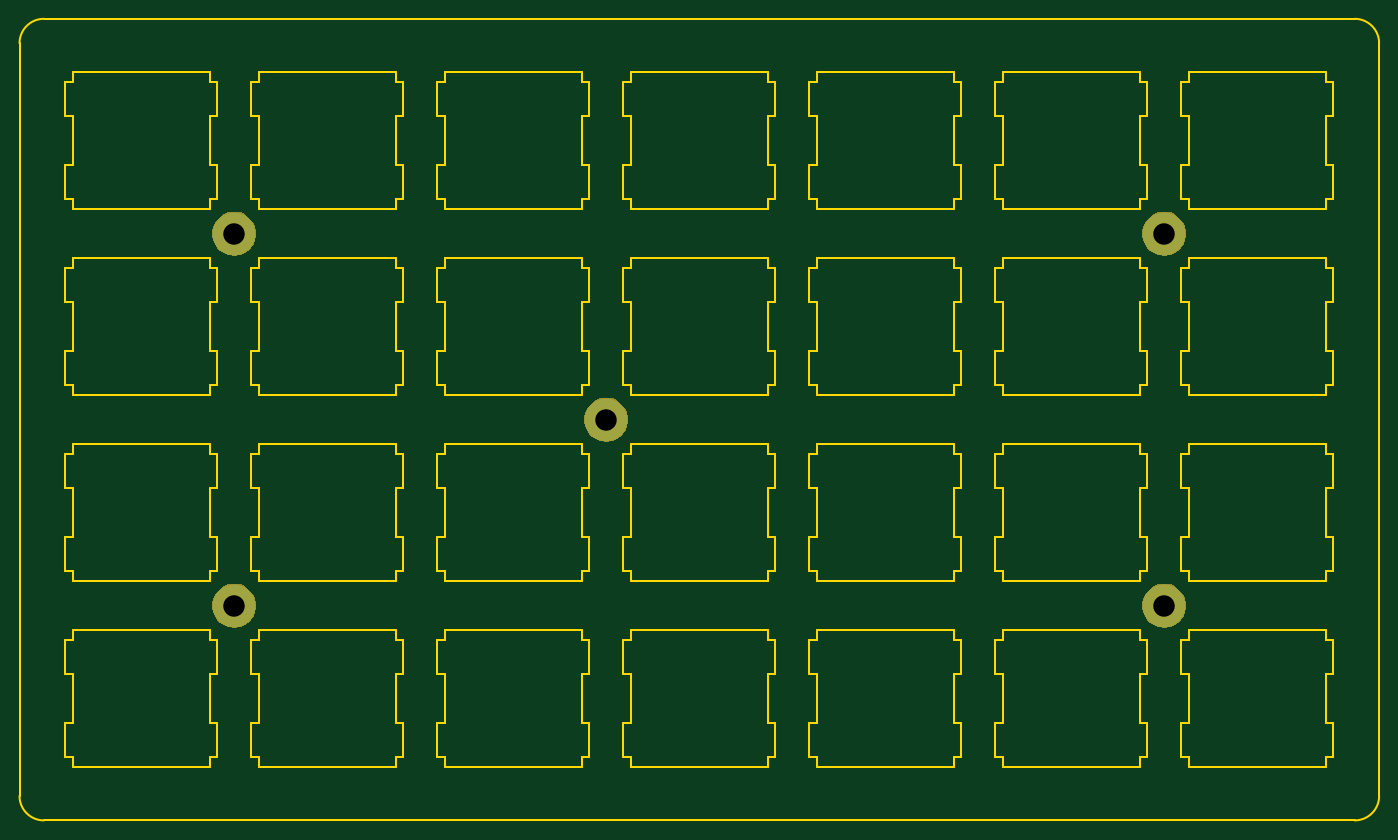
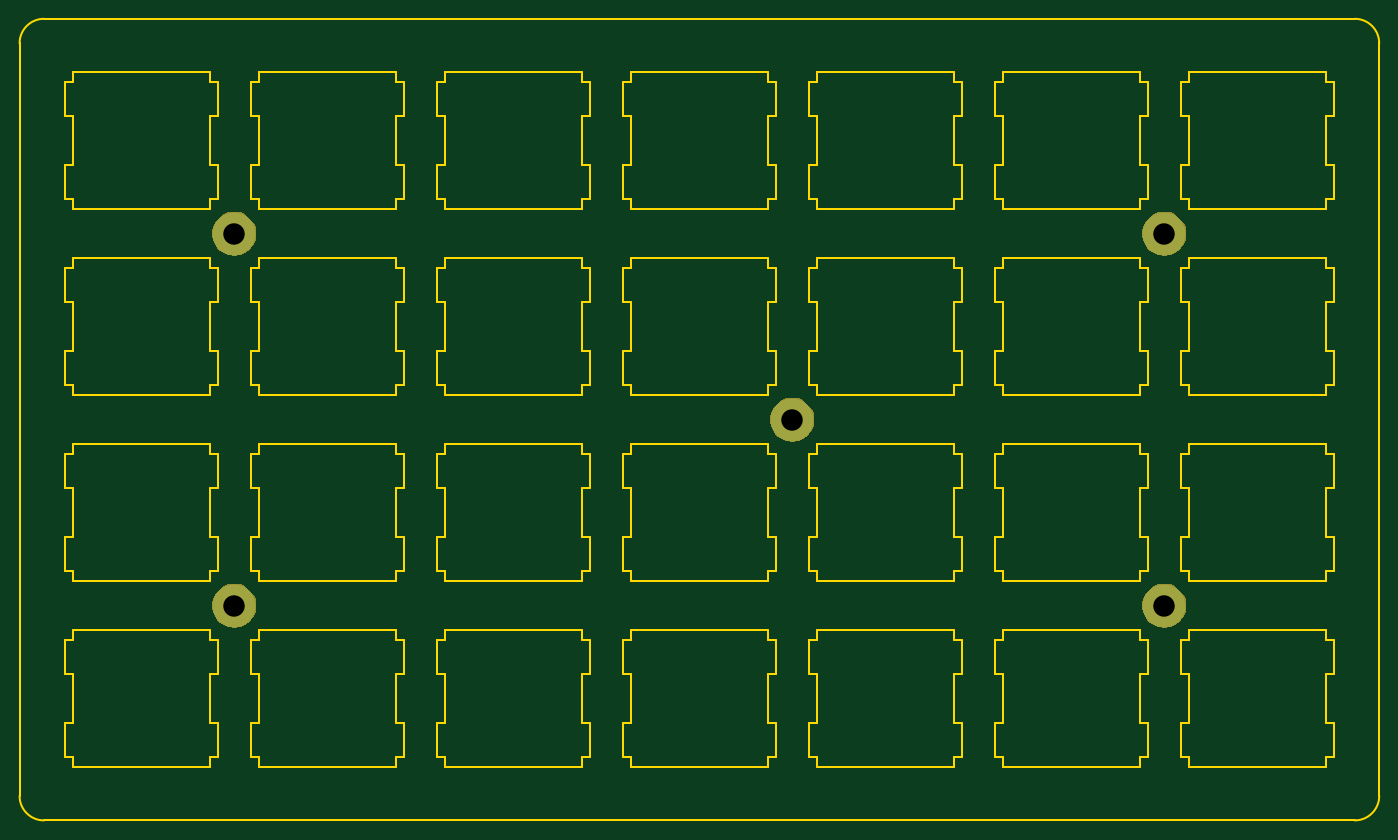
Circuit board: 8 layer files. Board 139.3 x 82.1 mm.
- bottom_copper: plate-B_Cu.gbl (749 bytes)
- bottom_mask: plate-B_Mask.gbs (5391 bytes)
- bottom_silk: plate-B_SilkS.gbo (444 bytes)
- outline: plate-Edge_Cuts.gm1 (29414 bytes)
- top_copper: plate-F_Cu.gtl (749 bytes)
- top_mask: plate-F_Mask.gts (5391 bytes)
- top_silk: plate-F_SilkS.gto (444 bytes)
- drill: plate.drl (317 bytes)

=== bottom_copper: plate-B_Cu.gbl ===
%TF.GenerationSoftware,KiCad,Pcbnew,5.1.2*%
%TF.CreationDate,2019-08-01T18:24:28+02:00*%
%TF.ProjectId,plate,706c6174-652e-46b6-9963-61645f706362,rev?*%
%TF.SameCoordinates,Original*%
%TF.FileFunction,Copper,L2,Bot*%
%TF.FilePolarity,Positive*%
%FSLAX46Y46*%
G04 Gerber Fmt 4.6, Leading zero omitted, Abs format (unit mm)*
G04 Created by KiCad (PCBNEW 5.1.2) date 2019-08-01 18:24:28*
%MOMM*%
%LPD*%
G04 APERTURE LIST*
%ADD10C,4.400000*%
%ADD11C,0.350000*%
G04 APERTURE END LIST*
D10*
X200250000Y-80870000D03*
X200250000Y-118970000D03*
X143100000Y-99920000D03*
X105000000Y-118970000D03*
X105000000Y-80870000D03*
D11*
X200250000Y-80870000D03*
X200250000Y-118970000D03*
X143100000Y-99920000D03*
X105000000Y-118970000D03*
X105000000Y-80870000D03*
M02*

=== bottom_mask: plate-B_Mask.gbs ===
%TF.GenerationSoftware,KiCad,Pcbnew,5.1.2*%
%TF.CreationDate,2019-08-01T18:24:28+02:00*%
%TF.ProjectId,plate,706c6174-652e-46b6-9963-61645f706362,rev?*%
%TF.SameCoordinates,Original*%
%TF.FileFunction,Soldermask,Bot*%
%TF.FilePolarity,Negative*%
%FSLAX46Y46*%
G04 Gerber Fmt 4.6, Leading zero omitted, Abs format (unit mm)*
G04 Created by KiCad (PCBNEW 5.1.2) date 2019-08-01 18:24:28*
%MOMM*%
%LPD*%
G04 APERTURE LIST*
%ADD10C,0.100000*%
G04 APERTURE END LIST*
D10*
G36*
X200525880Y-116729776D02*
G01*
X200906593Y-116805504D01*
X201316249Y-116975189D01*
X201684929Y-117221534D01*
X201998466Y-117535071D01*
X202244811Y-117903751D01*
X202414496Y-118313407D01*
X202501000Y-118748296D01*
X202501000Y-119191704D01*
X202414496Y-119626593D01*
X202244811Y-120036249D01*
X201998466Y-120404929D01*
X201684929Y-120718466D01*
X201316249Y-120964811D01*
X200906593Y-121134496D01*
X200525880Y-121210224D01*
X200471705Y-121221000D01*
X200028295Y-121221000D01*
X199974120Y-121210224D01*
X199593407Y-121134496D01*
X199183751Y-120964811D01*
X198815071Y-120718466D01*
X198501534Y-120404929D01*
X198255189Y-120036249D01*
X198085504Y-119626593D01*
X197999000Y-119191704D01*
X197999000Y-118748296D01*
X198085504Y-118313407D01*
X198255189Y-117903751D01*
X198501534Y-117535071D01*
X198815071Y-117221534D01*
X199183751Y-116975189D01*
X199593407Y-116805504D01*
X199974120Y-116729776D01*
X200028295Y-116719000D01*
X200471705Y-116719000D01*
X200525880Y-116729776D01*
X200525880Y-116729776D01*
G37*
G36*
X105275880Y-116729776D02*
G01*
X105656593Y-116805504D01*
X106066249Y-116975189D01*
X106434929Y-117221534D01*
X106748466Y-117535071D01*
X106994811Y-117903751D01*
X107164496Y-118313407D01*
X107251000Y-118748296D01*
X107251000Y-119191704D01*
X107164496Y-119626593D01*
X106994811Y-120036249D01*
X106748466Y-120404929D01*
X106434929Y-120718466D01*
X106066249Y-120964811D01*
X105656593Y-121134496D01*
X105275880Y-121210224D01*
X105221705Y-121221000D01*
X104778295Y-121221000D01*
X104724120Y-121210224D01*
X104343407Y-121134496D01*
X103933751Y-120964811D01*
X103565071Y-120718466D01*
X103251534Y-120404929D01*
X103005189Y-120036249D01*
X102835504Y-119626593D01*
X102749000Y-119191704D01*
X102749000Y-118748296D01*
X102835504Y-118313407D01*
X103005189Y-117903751D01*
X103251534Y-117535071D01*
X103565071Y-117221534D01*
X103933751Y-116975189D01*
X104343407Y-116805504D01*
X104724120Y-116729776D01*
X104778295Y-116719000D01*
X105221705Y-116719000D01*
X105275880Y-116729776D01*
X105275880Y-116729776D01*
G37*
G36*
X143375880Y-97679776D02*
G01*
X143756593Y-97755504D01*
X144166249Y-97925189D01*
X144534929Y-98171534D01*
X144848466Y-98485071D01*
X145094811Y-98853751D01*
X145264496Y-99263407D01*
X145351000Y-99698296D01*
X145351000Y-100141704D01*
X145264496Y-100576593D01*
X145094811Y-100986249D01*
X144848466Y-101354929D01*
X144534929Y-101668466D01*
X144166249Y-101914811D01*
X143756593Y-102084496D01*
X143375880Y-102160224D01*
X143321705Y-102171000D01*
X142878295Y-102171000D01*
X142824120Y-102160224D01*
X142443407Y-102084496D01*
X142033751Y-101914811D01*
X141665071Y-101668466D01*
X141351534Y-101354929D01*
X141105189Y-100986249D01*
X140935504Y-100576593D01*
X140849000Y-100141704D01*
X140849000Y-99698296D01*
X140935504Y-99263407D01*
X141105189Y-98853751D01*
X141351534Y-98485071D01*
X141665071Y-98171534D01*
X142033751Y-97925189D01*
X142443407Y-97755504D01*
X142824120Y-97679776D01*
X142878295Y-97669000D01*
X143321705Y-97669000D01*
X143375880Y-97679776D01*
X143375880Y-97679776D01*
G37*
G36*
X200525880Y-78629776D02*
G01*
X200906593Y-78705504D01*
X201316249Y-78875189D01*
X201684929Y-79121534D01*
X201998466Y-79435071D01*
X202244811Y-79803751D01*
X202414496Y-80213407D01*
X202501000Y-80648296D01*
X202501000Y-81091704D01*
X202414496Y-81526593D01*
X202244811Y-81936249D01*
X201998466Y-82304929D01*
X201684929Y-82618466D01*
X201316249Y-82864811D01*
X200906593Y-83034496D01*
X200525880Y-83110224D01*
X200471705Y-83121000D01*
X200028295Y-83121000D01*
X199974120Y-83110224D01*
X199593407Y-83034496D01*
X199183751Y-82864811D01*
X198815071Y-82618466D01*
X198501534Y-82304929D01*
X198255189Y-81936249D01*
X198085504Y-81526593D01*
X197999000Y-81091704D01*
X197999000Y-80648296D01*
X198085504Y-80213407D01*
X198255189Y-79803751D01*
X198501534Y-79435071D01*
X198815071Y-79121534D01*
X199183751Y-78875189D01*
X199593407Y-78705504D01*
X199974120Y-78629776D01*
X200028295Y-78619000D01*
X200471705Y-78619000D01*
X200525880Y-78629776D01*
X200525880Y-78629776D01*
G37*
G36*
X105275880Y-78629776D02*
G01*
X105656593Y-78705504D01*
X106066249Y-78875189D01*
X106434929Y-79121534D01*
X106748466Y-79435071D01*
X106994811Y-79803751D01*
X107164496Y-80213407D01*
X107251000Y-80648296D01*
X107251000Y-81091704D01*
X107164496Y-81526593D01*
X106994811Y-81936249D01*
X106748466Y-82304929D01*
X106434929Y-82618466D01*
X106066249Y-82864811D01*
X105656593Y-83034496D01*
X105275880Y-83110224D01*
X105221705Y-83121000D01*
X104778295Y-83121000D01*
X104724120Y-83110224D01*
X104343407Y-83034496D01*
X103933751Y-82864811D01*
X103565071Y-82618466D01*
X103251534Y-82304929D01*
X103005189Y-81936249D01*
X102835504Y-81526593D01*
X102749000Y-81091704D01*
X102749000Y-80648296D01*
X102835504Y-80213407D01*
X103005189Y-79803751D01*
X103251534Y-79435071D01*
X103565071Y-79121534D01*
X103933751Y-78875189D01*
X104343407Y-78705504D01*
X104724120Y-78629776D01*
X104778295Y-78619000D01*
X105221705Y-78619000D01*
X105275880Y-78629776D01*
X105275880Y-78629776D01*
G37*
M02*

=== bottom_silk: plate-B_SilkS.gbo ===
%TF.GenerationSoftware,KiCad,Pcbnew,5.1.2*%
%TF.CreationDate,2019-08-01T18:24:28+02:00*%
%TF.ProjectId,plate,706c6174-652e-46b6-9963-61645f706362,rev?*%
%TF.SameCoordinates,Original*%
%TF.FileFunction,Legend,Bot*%
%TF.FilePolarity,Positive*%
%FSLAX46Y46*%
G04 Gerber Fmt 4.6, Leading zero omitted, Abs format (unit mm)*
G04 Created by KiCad (PCBNEW 5.1.2) date 2019-08-01 18:24:28*
%MOMM*%
%LPD*%
G04 APERTURE LIST*
G04 APERTURE END LIST*
M02*

=== outline: plate-Edge_Cuts.gm1 (29414 bytes, source omitted) ===
=== top_copper: plate-F_Cu.gtl ===
%TF.GenerationSoftware,KiCad,Pcbnew,5.1.2*%
%TF.CreationDate,2019-08-01T18:24:28+02:00*%
%TF.ProjectId,plate,706c6174-652e-46b6-9963-61645f706362,rev?*%
%TF.SameCoordinates,Original*%
%TF.FileFunction,Copper,L1,Top*%
%TF.FilePolarity,Positive*%
%FSLAX46Y46*%
G04 Gerber Fmt 4.6, Leading zero omitted, Abs format (unit mm)*
G04 Created by KiCad (PCBNEW 5.1.2) date 2019-08-01 18:24:28*
%MOMM*%
%LPD*%
G04 APERTURE LIST*
%ADD10C,4.400000*%
%ADD11C,0.350000*%
G04 APERTURE END LIST*
D10*
X200250000Y-80870000D03*
X200250000Y-118970000D03*
X143100000Y-99920000D03*
X105000000Y-118970000D03*
X105000000Y-80870000D03*
D11*
X200250000Y-80870000D03*
X200250000Y-118970000D03*
X143100000Y-99920000D03*
X105000000Y-118970000D03*
X105000000Y-80870000D03*
M02*

=== top_mask: plate-F_Mask.gts ===
%TF.GenerationSoftware,KiCad,Pcbnew,5.1.2*%
%TF.CreationDate,2019-08-01T18:24:28+02:00*%
%TF.ProjectId,plate,706c6174-652e-46b6-9963-61645f706362,rev?*%
%TF.SameCoordinates,Original*%
%TF.FileFunction,Soldermask,Top*%
%TF.FilePolarity,Negative*%
%FSLAX46Y46*%
G04 Gerber Fmt 4.6, Leading zero omitted, Abs format (unit mm)*
G04 Created by KiCad (PCBNEW 5.1.2) date 2019-08-01 18:24:28*
%MOMM*%
%LPD*%
G04 APERTURE LIST*
%ADD10C,0.100000*%
G04 APERTURE END LIST*
D10*
G36*
X200525880Y-116729776D02*
G01*
X200906593Y-116805504D01*
X201316249Y-116975189D01*
X201684929Y-117221534D01*
X201998466Y-117535071D01*
X202244811Y-117903751D01*
X202414496Y-118313407D01*
X202501000Y-118748296D01*
X202501000Y-119191704D01*
X202414496Y-119626593D01*
X202244811Y-120036249D01*
X201998466Y-120404929D01*
X201684929Y-120718466D01*
X201316249Y-120964811D01*
X200906593Y-121134496D01*
X200525880Y-121210224D01*
X200471705Y-121221000D01*
X200028295Y-121221000D01*
X199974120Y-121210224D01*
X199593407Y-121134496D01*
X199183751Y-120964811D01*
X198815071Y-120718466D01*
X198501534Y-120404929D01*
X198255189Y-120036249D01*
X198085504Y-119626593D01*
X197999000Y-119191704D01*
X197999000Y-118748296D01*
X198085504Y-118313407D01*
X198255189Y-117903751D01*
X198501534Y-117535071D01*
X198815071Y-117221534D01*
X199183751Y-116975189D01*
X199593407Y-116805504D01*
X199974120Y-116729776D01*
X200028295Y-116719000D01*
X200471705Y-116719000D01*
X200525880Y-116729776D01*
X200525880Y-116729776D01*
G37*
G36*
X105275880Y-116729776D02*
G01*
X105656593Y-116805504D01*
X106066249Y-116975189D01*
X106434929Y-117221534D01*
X106748466Y-117535071D01*
X106994811Y-117903751D01*
X107164496Y-118313407D01*
X107251000Y-118748296D01*
X107251000Y-119191704D01*
X107164496Y-119626593D01*
X106994811Y-120036249D01*
X106748466Y-120404929D01*
X106434929Y-120718466D01*
X106066249Y-120964811D01*
X105656593Y-121134496D01*
X105275880Y-121210224D01*
X105221705Y-121221000D01*
X104778295Y-121221000D01*
X104724120Y-121210224D01*
X104343407Y-121134496D01*
X103933751Y-120964811D01*
X103565071Y-120718466D01*
X103251534Y-120404929D01*
X103005189Y-120036249D01*
X102835504Y-119626593D01*
X102749000Y-119191704D01*
X102749000Y-118748296D01*
X102835504Y-118313407D01*
X103005189Y-117903751D01*
X103251534Y-117535071D01*
X103565071Y-117221534D01*
X103933751Y-116975189D01*
X104343407Y-116805504D01*
X104724120Y-116729776D01*
X104778295Y-116719000D01*
X105221705Y-116719000D01*
X105275880Y-116729776D01*
X105275880Y-116729776D01*
G37*
G36*
X143375880Y-97679776D02*
G01*
X143756593Y-97755504D01*
X144166249Y-97925189D01*
X144534929Y-98171534D01*
X144848466Y-98485071D01*
X145094811Y-98853751D01*
X145264496Y-99263407D01*
X145351000Y-99698296D01*
X145351000Y-100141704D01*
X145264496Y-100576593D01*
X145094811Y-100986249D01*
X144848466Y-101354929D01*
X144534929Y-101668466D01*
X144166249Y-101914811D01*
X143756593Y-102084496D01*
X143375880Y-102160224D01*
X143321705Y-102171000D01*
X142878295Y-102171000D01*
X142824120Y-102160224D01*
X142443407Y-102084496D01*
X142033751Y-101914811D01*
X141665071Y-101668466D01*
X141351534Y-101354929D01*
X141105189Y-100986249D01*
X140935504Y-100576593D01*
X140849000Y-100141704D01*
X140849000Y-99698296D01*
X140935504Y-99263407D01*
X141105189Y-98853751D01*
X141351534Y-98485071D01*
X141665071Y-98171534D01*
X142033751Y-97925189D01*
X142443407Y-97755504D01*
X142824120Y-97679776D01*
X142878295Y-97669000D01*
X143321705Y-97669000D01*
X143375880Y-97679776D01*
X143375880Y-97679776D01*
G37*
G36*
X200525880Y-78629776D02*
G01*
X200906593Y-78705504D01*
X201316249Y-78875189D01*
X201684929Y-79121534D01*
X201998466Y-79435071D01*
X202244811Y-79803751D01*
X202414496Y-80213407D01*
X202501000Y-80648296D01*
X202501000Y-81091704D01*
X202414496Y-81526593D01*
X202244811Y-81936249D01*
X201998466Y-82304929D01*
X201684929Y-82618466D01*
X201316249Y-82864811D01*
X200906593Y-83034496D01*
X200525880Y-83110224D01*
X200471705Y-83121000D01*
X200028295Y-83121000D01*
X199974120Y-83110224D01*
X199593407Y-83034496D01*
X199183751Y-82864811D01*
X198815071Y-82618466D01*
X198501534Y-82304929D01*
X198255189Y-81936249D01*
X198085504Y-81526593D01*
X197999000Y-81091704D01*
X197999000Y-80648296D01*
X198085504Y-80213407D01*
X198255189Y-79803751D01*
X198501534Y-79435071D01*
X198815071Y-79121534D01*
X199183751Y-78875189D01*
X199593407Y-78705504D01*
X199974120Y-78629776D01*
X200028295Y-78619000D01*
X200471705Y-78619000D01*
X200525880Y-78629776D01*
X200525880Y-78629776D01*
G37*
G36*
X105275880Y-78629776D02*
G01*
X105656593Y-78705504D01*
X106066249Y-78875189D01*
X106434929Y-79121534D01*
X106748466Y-79435071D01*
X106994811Y-79803751D01*
X107164496Y-80213407D01*
X107251000Y-80648296D01*
X107251000Y-81091704D01*
X107164496Y-81526593D01*
X106994811Y-81936249D01*
X106748466Y-82304929D01*
X106434929Y-82618466D01*
X106066249Y-82864811D01*
X105656593Y-83034496D01*
X105275880Y-83110224D01*
X105221705Y-83121000D01*
X104778295Y-83121000D01*
X104724120Y-83110224D01*
X104343407Y-83034496D01*
X103933751Y-82864811D01*
X103565071Y-82618466D01*
X103251534Y-82304929D01*
X103005189Y-81936249D01*
X102835504Y-81526593D01*
X102749000Y-81091704D01*
X102749000Y-80648296D01*
X102835504Y-80213407D01*
X103005189Y-79803751D01*
X103251534Y-79435071D01*
X103565071Y-79121534D01*
X103933751Y-78875189D01*
X104343407Y-78705504D01*
X104724120Y-78629776D01*
X104778295Y-78619000D01*
X105221705Y-78619000D01*
X105275880Y-78629776D01*
X105275880Y-78629776D01*
G37*
M02*

=== top_silk: plate-F_SilkS.gto ===
%TF.GenerationSoftware,KiCad,Pcbnew,5.1.2*%
%TF.CreationDate,2019-08-01T18:24:28+02:00*%
%TF.ProjectId,plate,706c6174-652e-46b6-9963-61645f706362,rev?*%
%TF.SameCoordinates,Original*%
%TF.FileFunction,Legend,Top*%
%TF.FilePolarity,Positive*%
%FSLAX46Y46*%
G04 Gerber Fmt 4.6, Leading zero omitted, Abs format (unit mm)*
G04 Created by KiCad (PCBNEW 5.1.2) date 2019-08-01 18:24:28*
%MOMM*%
%LPD*%
G04 APERTURE LIST*
G04 APERTURE END LIST*
M02*

=== drill: plate.drl ===
M48
; DRILL file {KiCad 5.1.2} date Thu Aug  1 18:24:28 2019
; FORMAT={-:-/ absolute / metric / decimal}
; #@! TF.CreationDate,2019-08-01T18:24:28+02:00
; #@! TF.GenerationSoftware,Kicad,Pcbnew,5.1.2
FMAT,2
METRIC
T1C2.200
%
G90
G05
T1
X105.0Y-118.97
X143.1Y-99.92
X200.25Y-118.97
X200.25Y-80.87
X105.0Y-80.87
T0
M30

